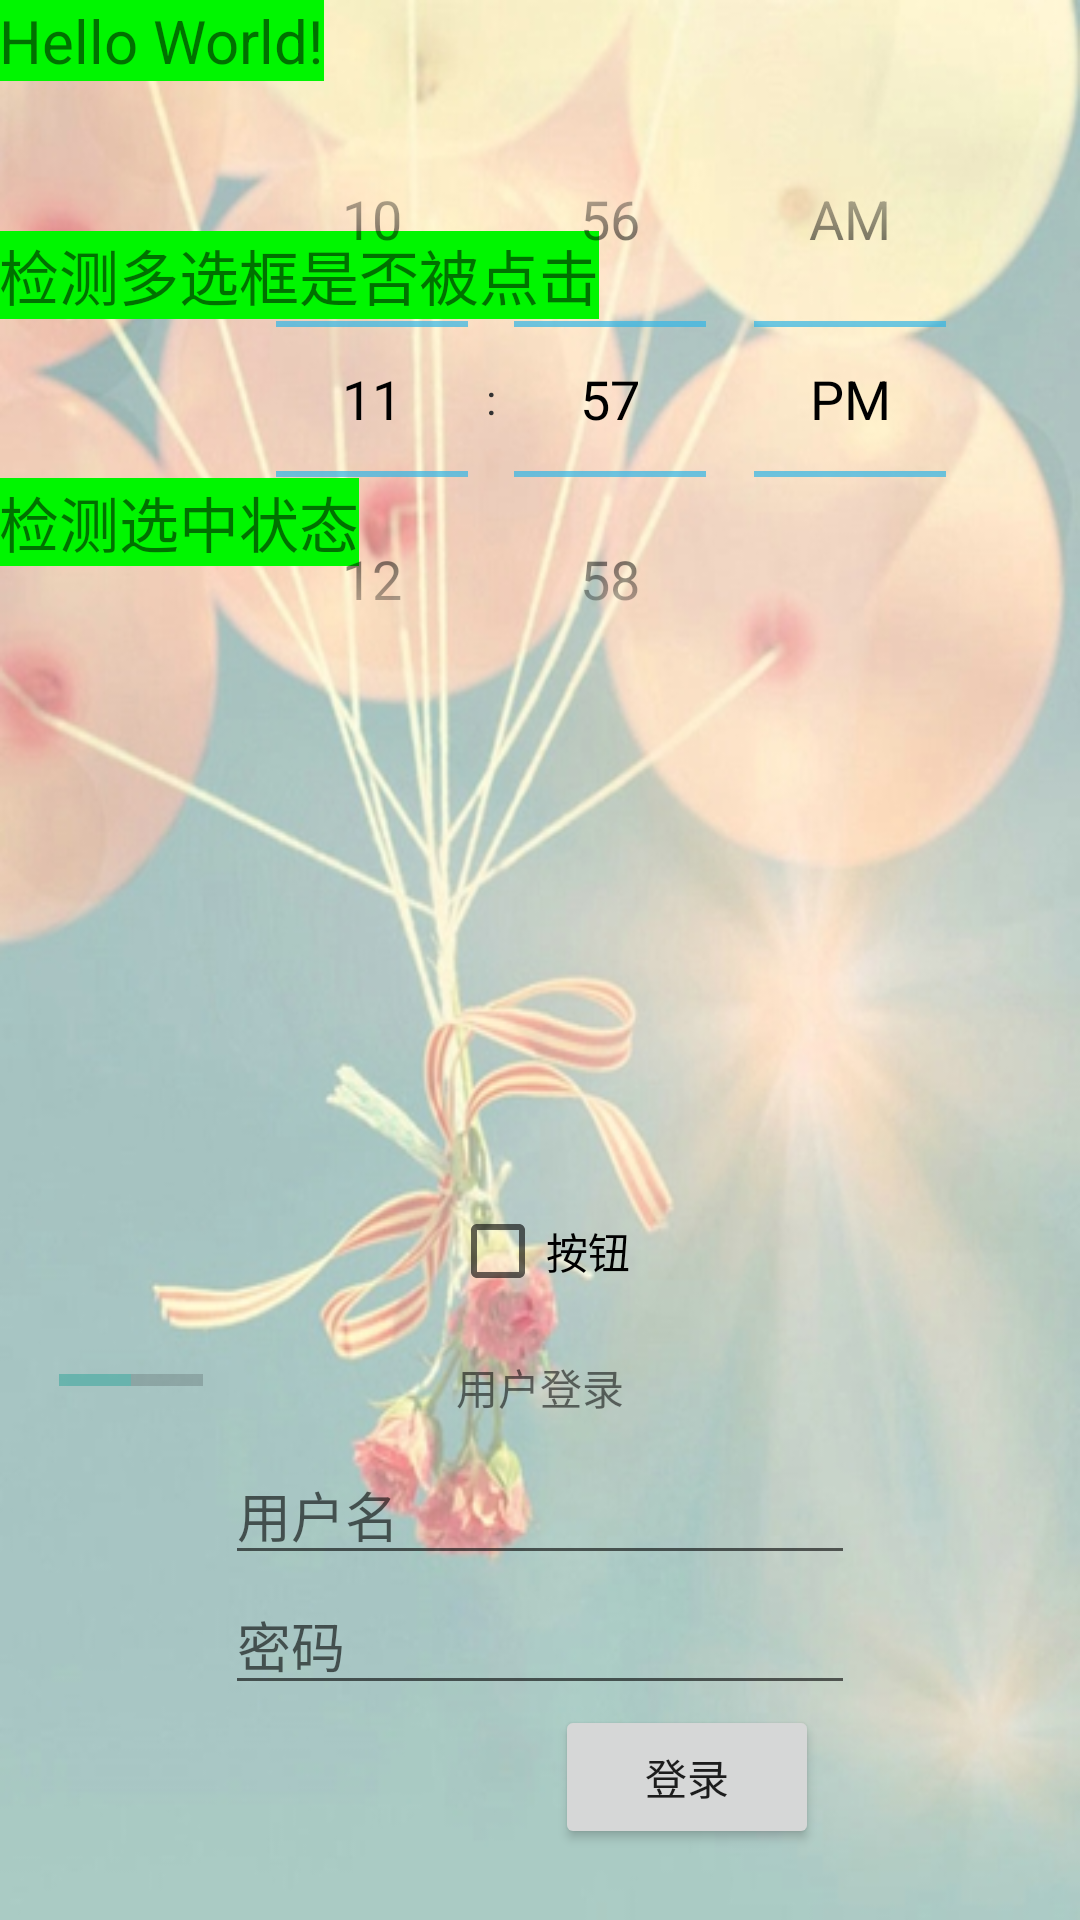

Layout XML and referenced resources for this Android screen:
<!-- AndroidManifest.xml: application theme AppTheme -->
<!-- res/layout/content_main.xml -->
<?xml version="1.0" encoding="utf-8"?>
<RelativeLayout xmlns:android="http://schemas.android.com/apk/res/android"
    xmlns:app="http://schemas.android.com/apk/res-auto"
    xmlns:tools="http://schemas.android.com/tools"
    android:layout_width="match_parent"
    android:layout_height="match_parent"
    android:paddingBottom="@dimen/activity_vertical_margin"
    android:paddingLeft="@dimen/activity_horizontal_margin"
    android:paddingRight="@dimen/activity_horizontal_margin"
    android:paddingTop="@dimen/activity_vertical_margin"
    android:background="@drawable/testa"
    app:layout_behavior="@string/appbar_scrolling_view_behavior"
    tools:context="com.whuzfb.myapplication.MainActivity"
    tools:showIn="@layout/activity_main">

    <CheckBox
        android:text="按钮"
        android:layout_width="wrap_content"
        android:layout_height="wrap_content"
        android:layout_alignParentBottom="true"
        android:layout_centerHorizontal="true"
        android:layout_marginBottom="207dp"
        android:id="@+id/checkBox"
        tools:text="button" />

    <TextView
        android:layout_width="wrap_content"
        android:layout_height="wrap_content"
        android:text="Hello World!"
        android:textSize="20sp"
        android:background="#00f600"
        android:id="@+id/textView"
        android:layout_alignParentTop="true"
        android:layout_alignParentStart="true" />

    <TextView
        android:text="检测多选框是否被点击"
        android:textSize="20sp"
        android:background="#00f600"
        android:layout_width="wrap_content"
        android:layout_height="wrap_content"
        android:layout_below="@id/textView"
        android:layout_marginTop="50dp"
        android:id="@+id/textView2" />

    <TextView
        android:text="检测选中状态"
        android:textSize="20sp"
        android:background="#00f600"
        android:layout_width="wrap_content"
        android:layout_height="wrap_content"
        android:layout_below="@+id/textView2"
        android:layout_alignStart="@+id/textView"
        android:layout_marginTop="53dp"
        android:id="@+id/textView3" />

    <RelativeLayout
        android:layout_width="match_parent"
        android:layout_height="match_parent"
        android:padding="20dp"
        android:layout_alignTop="@+id/checkBox"
        android:layout_alignParentStart="true"
        android:layout_marginTop="31dp">


        <TextView
            android:text="用户登录"
            android:layout_width="wrap_content"
            android:layout_height="wrap_content"
            android:id="@+id/textView4"
            android:layout_alignParentTop="true"
            android:layout_centerInParent="true"/>

        <EditText
            android:layout_width="wrap_content"
            android:layout_height="wrap_content"
            android:inputType="textPassword"
            android:ems="10"
            android:hint="密码"
            android:id="@+id/editText4"
            android:layout_below="@+id/editText"
            android:layout_alignStart="@+id/editText" />

        <EditText
            android:layout_width="wrap_content"
            android:layout_height="wrap_content"
            android:inputType="textPersonName"
            android:hint="用户名"
            android:ems="10"
            android:layout_marginTop="9dp"
            android:id="@+id/editText"
            android:layout_below="@+id/textView4"
            android:layout_centerHorizontal="true" />

        <Button

            android:layout_width="wrap_content"
            android:layout_height="wrap_content"
            android:text="登录"
            android:id="@+id/button2"
            android:layout_marginEnd="12dp"
            android:layout_below="@+id/editText4"
            android:layout_alignEnd="@+id/editText4" />

        <ProgressBar
            style="?android:attr/progressBarStyleHorizontal"
            android:layout_width="wrap_content"
            android:layout_height="wrap_content"
            android:max="100"
            android:progress="0"
            android:secondaryProgress="50"

            android:id="@+id/progressBar2"

            android:layout_alignParentTop="true" />
    </RelativeLayout>

    <TimePicker
        android:layout_width="wrap_content"
        android:layout_height="wrap_content"
        android:theme="@android:style/Theme.Holo.Light"
        android:id="@+id/timePicker2"
        android:layout_below="@+id/textView"
        android:layout_alignParentEnd="true"
        android:layout_marginEnd="29dp" />



</RelativeLayout>
<!-- res/layout/activity_main.xml (included above) -->
<?xml version="1.0" encoding="utf-8"?>
<android.support.design.widget.CoordinatorLayout xmlns:android="http://schemas.android.com/apk/res/android"
    xmlns:app="http://schemas.android.com/apk/res-auto"
    xmlns:tools="http://schemas.android.com/tools"
    android:layout_width="match_parent"
    android:layout_height="match_parent"
    android:fitsSystemWindows="true"
    tools:context="com.whuzfb.myapplication.MainActivity">

    <android.support.design.widget.AppBarLayout
        android:layout_width="match_parent"
        android:layout_height="50dp"
        android:theme="@style/AppTheme.AppBarOverlay">
        <android.support.v7.widget.Toolbar
            android:id="@+id/toolbar"
            android:layout_width="match_parent"
            android:layout_height="53dp"
            android:background="?attr/colorPrimary"
            app:popupTheme="@style/AppTheme.PopupOverlay" />

    </android.support.design.widget.AppBarLayout>

    <include layout="@layout/content_main"
        android:id="@+id/include" />

    <android.support.design.widget.FloatingActionButton
        android:id="@+id/fab"
        android:layout_width="wrap_content"
        android:layout_height="wrap_content"
        android:layout_gravity="bottom|end"
        android:layout_margin="@dimen/fab_margin"
        app:srcCompat="@android:drawable/ic_dialog_email" />

    <Button
        android:text="按钮"
        android:layout_width="wrap_content"
        android:layout_height="wrap_content"
        android:id="@+id/button"
        app:layout_anchor="@+id/include"
        app:layout_anchorGravity="center_vertical|left"
        android:layout_gravity="center_vertical|right" />

    <CheckBox
        android:text="测试按钮B"
        android:layout_width="wrap_content"
        android:layout_height="wrap_content"
        android:id="@+id/checkBox3"
        app:layout_anchor="@+id/include"
        app:layout_anchorGravity="center_vertical|right"
        android:layout_gravity="bottom|left" />

    <CheckBox
        android:text="测试按钮A"
        android:layout_width="wrap_content"
        android:layout_height="wrap_content"
        android:id="@+id/checkBox2"
        app:layout_anchor="@+id/include"
        app:layout_anchorGravity="center_vertical|right"
        android:layout_gravity="top|left" />

    <ToggleButton
        android:text="开关"
        android:layout_width="69dp"
        android:layout_height="82dp"
        android:id="@+id/toggleButton"
        tools:text="切换"
        app:layout_anchor="@+id/include"
        app:layout_anchorGravity="top|right"
        android:layout_gravity="bottom|left" />

    <RadioGroup
        android:layout_width="wrap_content"
        android:layout_height="wrap_content"
        app:layout_anchor="@+id/include"
        app:layout_anchorGravity="bottom|left"
        android:layout_gravity="top|right"
        android:id="@+id/radiogroup1">

        <RadioButton
            android:text="单选按钮1"
            android:layout_width="wrap_content"
            android:layout_height="wrap_content"
            android:id="@+id/radioButton1"
            app:layout_anchor="@+id/include" />

        <RadioButton
            android:text="单选按钮2"
            android:layout_width="wrap_content"
            android:layout_height="wrap_content"
            android:id="@+id/radioButton2"
            app:layout_anchor="@+id/include"
            app:layout_anchorGravity="bottom|left"
            android:layout_gravity="top|right" />
    </RadioGroup>




</android.support.design.widget.CoordinatorLayout>
<!-- resources referenced by this layout -->
<resources>
  <!-- drawable testa: jpg bitmap (drawable, 117994 bytes) -->
  <style name="AppTheme.AppBarOverlay" parent="ThemeOverlay.AppCompat.Dark.ActionBar" />
  <style name="AppTheme.PopupOverlay" parent="ThemeOverlay.AppCompat.Light" />
  <style name="AppTheme" parent="Theme.AppCompat.Light.DarkActionBar">
          
          <item name="colorPrimary">@color/colorPrimary</item>
          <item name="colorPrimaryDark">@color/colorPrimaryDark</item>
          <item name="colorAccent">@color/colorAccent</item>
      </style>
  <!-- not gathered from this repository: default colours our renderer supplied (Android Studio template values) -->
  <color name="colorPrimary">#FF6200EE</color>
  <color name="colorPrimaryDark">#FF3700B3</color>
  <color name="colorAccent">#FF03DAC5</color>
</resources>
